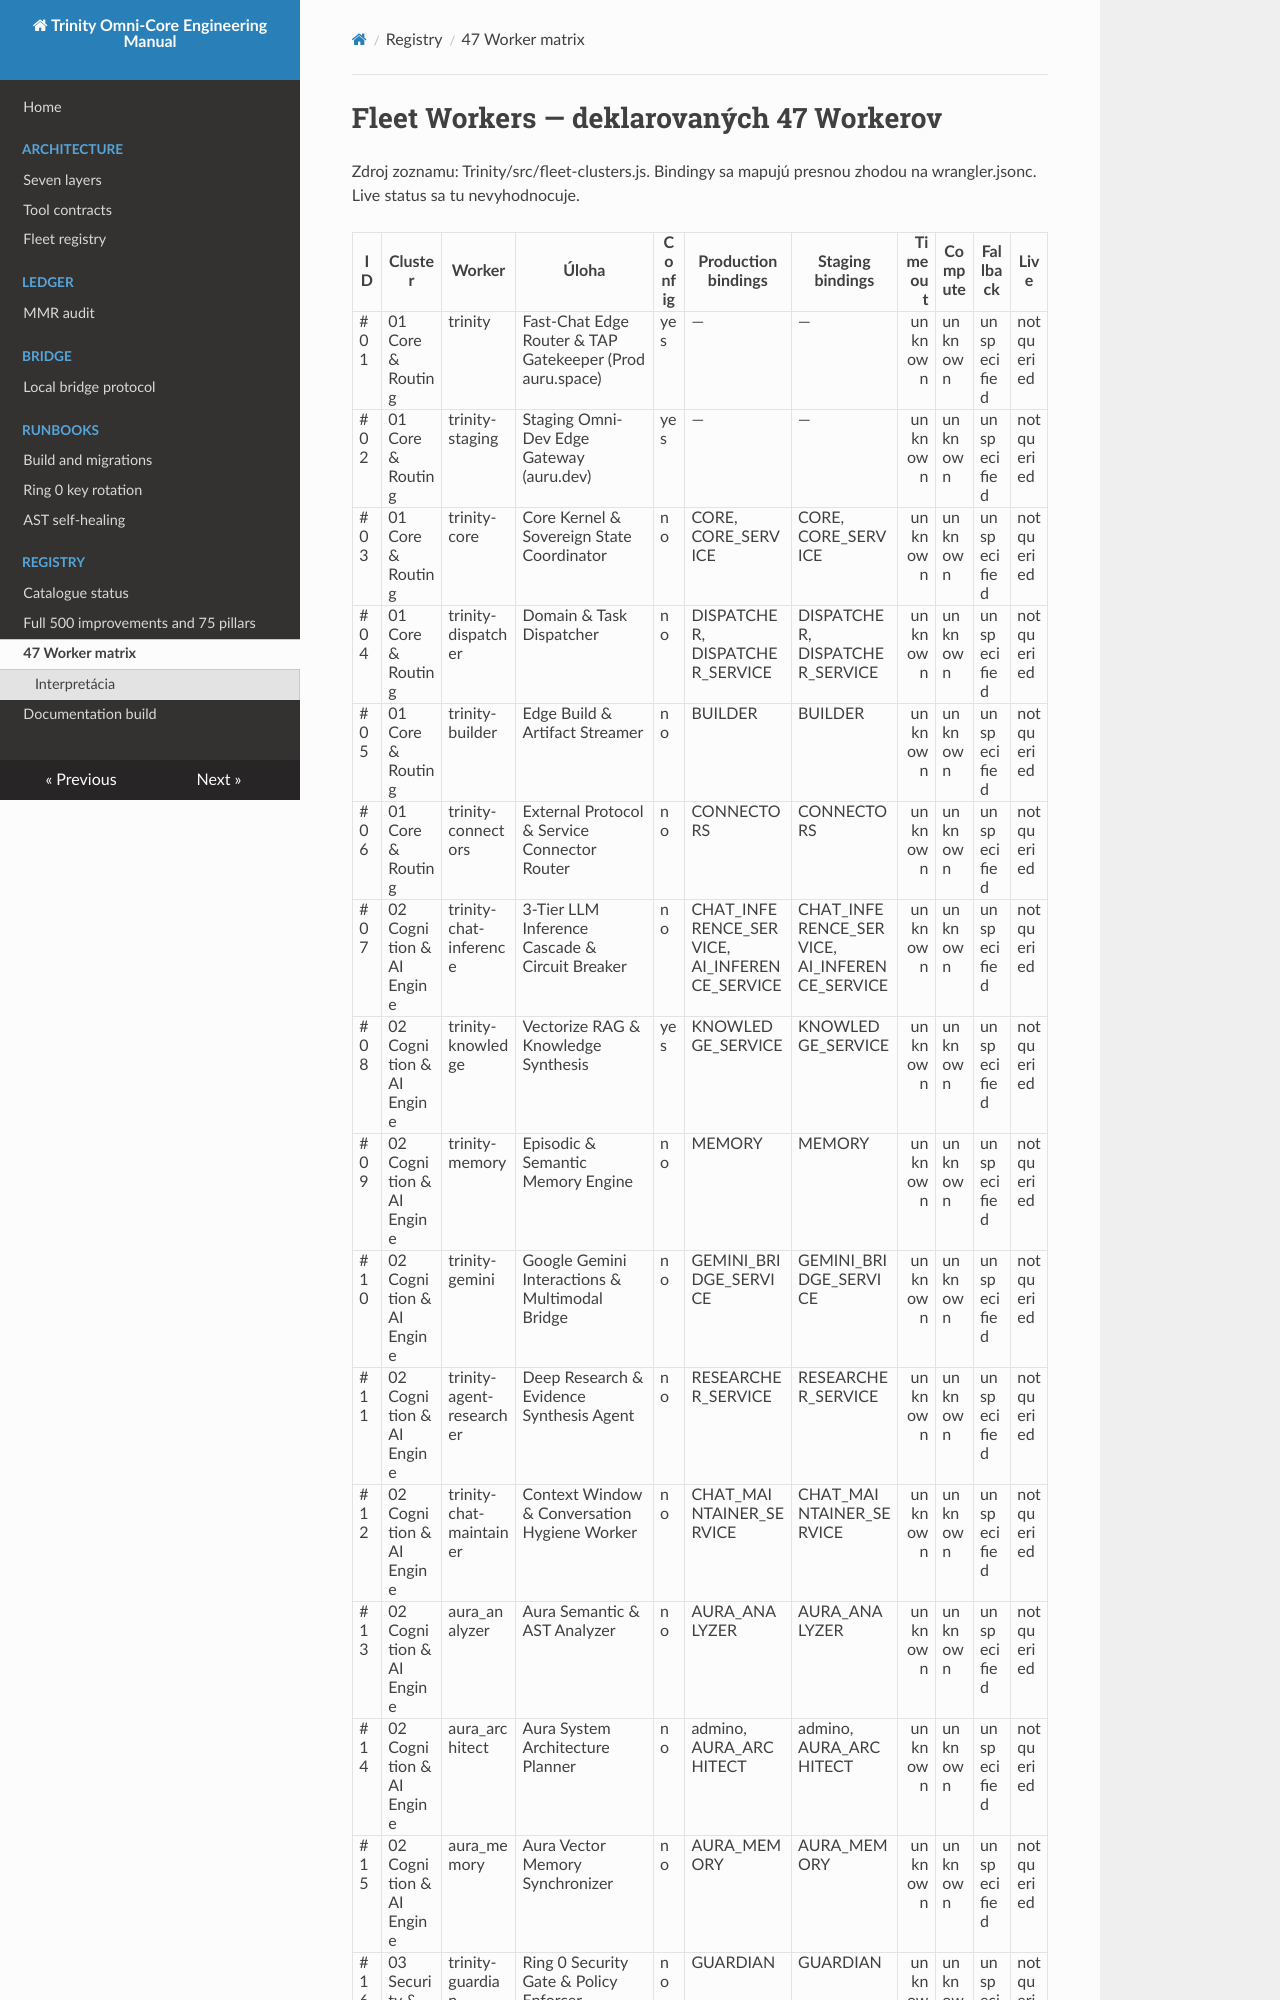

repository: uscolective-byte/Trinity-antigravity · page: registry/fleet-workers/index.html · generator: mkdocs

# Fleet Workers — deklarovaných 47 Workerov

Zdroj zoznamu: Trinity/src/fleet-clusters.js. Bindingy sa mapujú presnou zhodou na wrangler.jsonc. Live status sa tu nevyhodnocuje.

| ID | Cluster | Worker | Úloha | Config | Production bindings | Staging bindings | Timeout | Compute | Fallback | Live |
|---|---|---|---|---|---|---|---:|---|---|---|
| #01 | 01 Core & Routing | trinity | Fast-Chat Edge Router & TAP Gatekeeper (Prod auru.space) | yes | — | — | unknown | unknown | unspecified | not queried |
| #02 | 01 Core & Routing | trinity-staging | Staging Omni-Dev Edge Gateway (auru.dev) | yes | — | — | unknown | unknown | unspecified | not queried |
| #03 | 01 Core & Routing | trinity-core | Core Kernel & Sovereign State Coordinator | no | CORE, CORE_SERVICE | CORE, CORE_SERVICE | unknown | unknown | unspecified | not queried |
| #04 | 01 Core & Routing | trinity-dispatcher | Domain & Task Dispatcher | no | DISPATCHER, DISPATCHER_SERVICE | DISPATCHER, DISPATCHER_SERVICE | unknown | unknown | unspecified | not queried |
| #05 | 01 Core & Routing | trinity-builder | Edge Build & Artifact Streamer | no | BUILDER | BUILDER | unknown | unknown | unspecified | not queried |
| #06 | 01 Core & Routing | trinity-connectors | External Protocol & Service Connector Router | no | CONNECTORS | CONNECTORS | unknown | unknown | unspecified | not queried |
| #07 | 02 Cognition & AI Engine | trinity-chat-inference | 3-Tier LLM Inference Cascade & Circuit Breaker | no | CHAT_INFERENCE_SERVICE, AI_INFERENCE_SERVICE | CHAT_INFERENCE_SERVICE, AI_INFERENCE_SERVICE | unknown | unknown | unspecified | not queried |
| #08 | 02 Cognition & AI Engine | trinity-knowledge | Vectorize RAG & Knowledge Synthesis | yes | KNOWLEDGE_SERVICE | KNOWLEDGE_SERVICE | unknown | unknown | unspecified | not queried |
| #09 | 02 Cognition & AI Engine | trinity-memory | Episodic & Semantic Memory Engine | no | MEMORY | MEMORY | unknown | unknown | unspecified | not queried |
| #10 | 02 Cognition & AI Engine | trinity-gemini | Google Gemini Interactions & Multimodal Bridge | no | GEMINI_BRIDGE_SERVICE | GEMINI_BRIDGE_SERVICE | unknown | unknown | unspecified | not queried |
| #11 | 02 Cognition & AI Engine | trinity-agent-researcher | Deep Research & Evidence Synthesis Agent | no | RESEARCHER_SERVICE | RESEARCHER_SERVICE | unknown | unknown | unspecified | not queried |
| #12 | 02 Cognition & AI Engine | trinity-chat-maintainer | Context Window & Conversation Hygiene Worker | no | CHAT_MAINTAINER_SERVICE | CHAT_MAINTAINER_SERVICE | unknown | unknown | unspecified | not queried |
| #13 | 02 Cognition & AI Engine | aura_analyzer | Aura Semantic & AST Analyzer | no | AURA_ANALYZER | AURA_ANALYZER | unknown | unknown | unspecified | not queried |
| #14 | 02 Cognition & AI Engine | aura_architect | Aura System Architecture Planner | no | admino, AURA_ARCHITECT | admino, AURA_ARCHITECT | unknown | unknown | unspecified | not queried |
| #15 | 02 Cognition & AI Engine | aura_memory | Aura Vector Memory Synchronizer | no | AURA_MEMORY | AURA_MEMORY | unknown | unknown | unspecified | not queried |
| #16 | 03 Security & Ring 0 | trinity-guardian | Ring 0 Security Gate & Policy Enforcer | no | GUARDIAN | GUARDIAN | unknown | unknown | unspecified | not queried |
